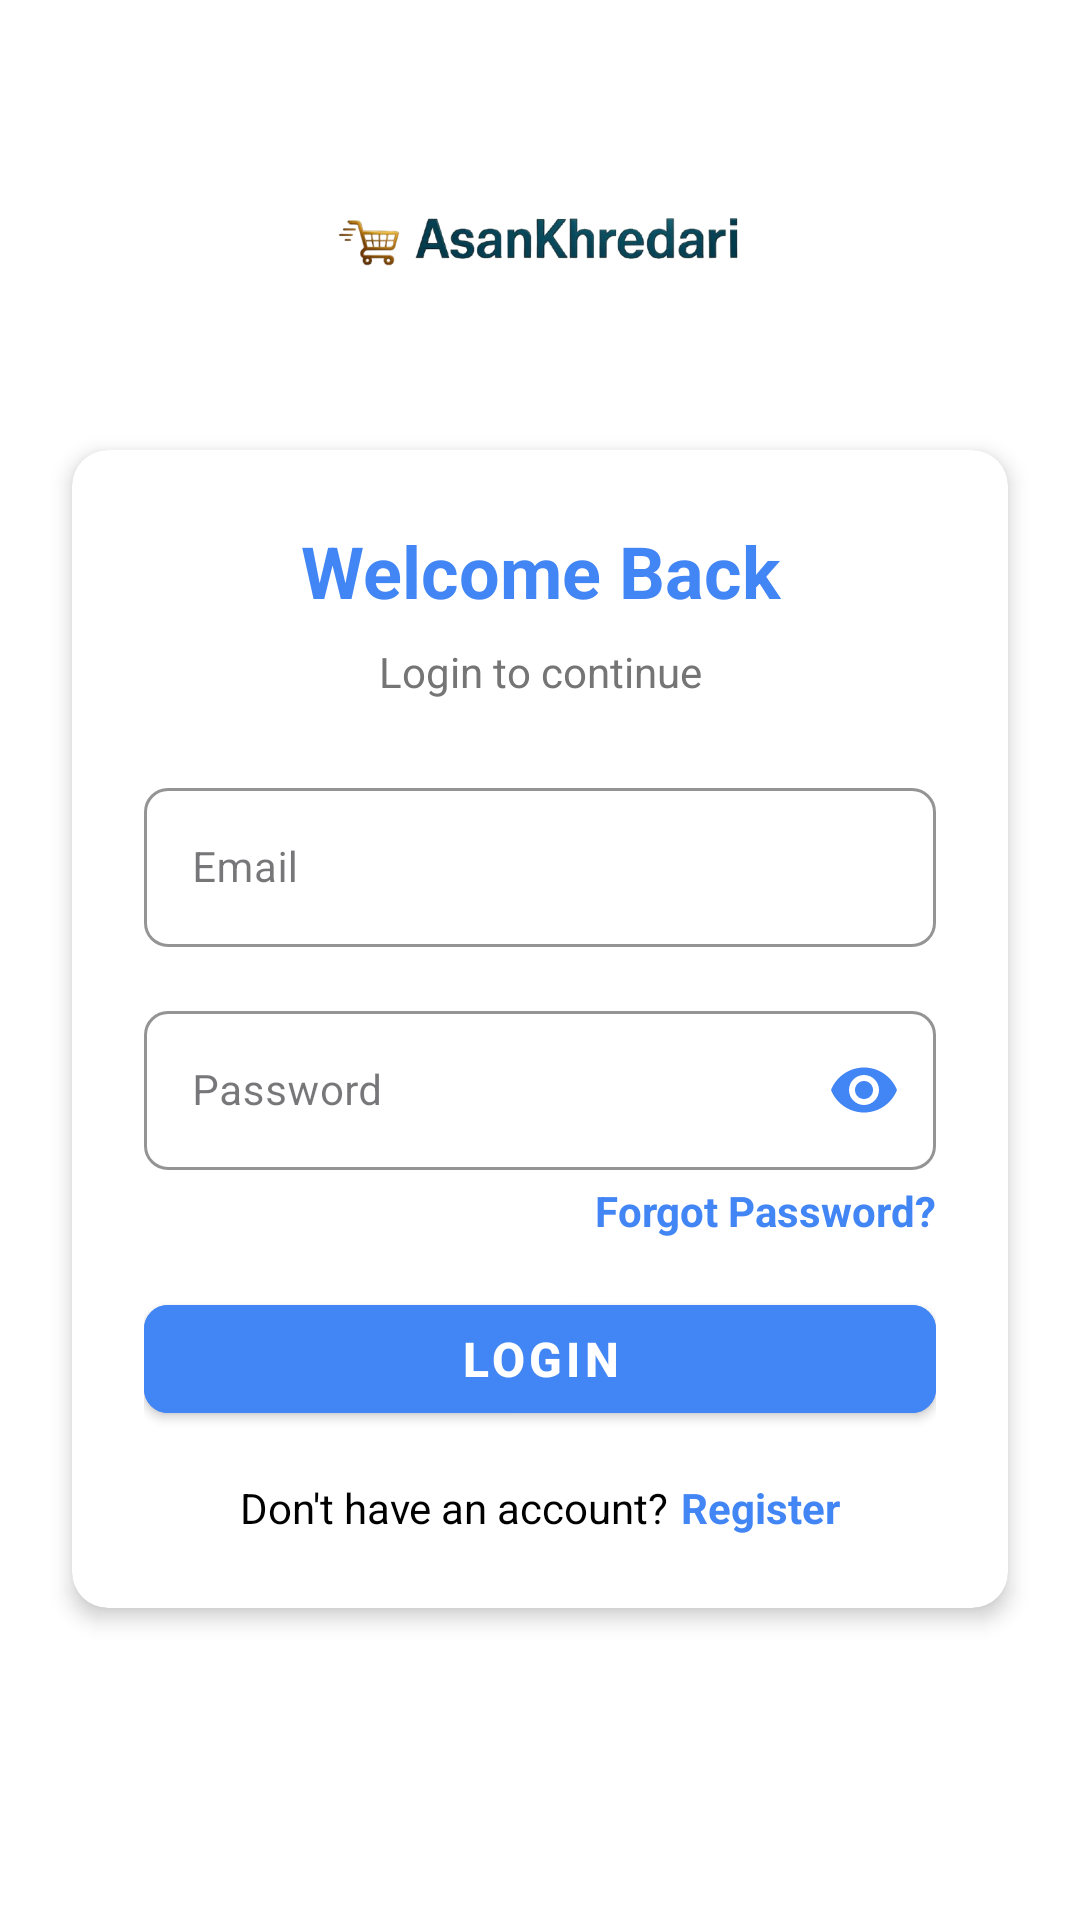

Android layout source for this screen:
<!-- AndroidManifest.xml: application theme Theme.AsanKhredari -->
<!-- res/layout/fragment_log_in.xml -->
<?xml version="1.0" encoding="utf-8"?>
<RelativeLayout xmlns:android="http://schemas.android.com/apk/res/android"
    xmlns:app="http://schemas.android.com/apk/res-auto"
    xmlns:tools="http://schemas.android.com/tools"
    android:layout_width="match_parent"
    android:layout_height="match_parent"
    android:background="@android:color/white"
    tools:context=".Fragments.LogIn">

    
    <ImageView
        android:id="@+id/logo"
        android:layout_width="150dp"
        android:layout_height="100dp"
        android:layout_centerHorizontal="true"
        android:layout_marginTop="30dp"
        android:contentDescription="App Logo"
        android:src="@drawable/logo" />

    
    <androidx.cardview.widget.CardView
        android:layout_width="match_parent"
        android:layout_height="wrap_content"
        android:layout_below="@id/logo"
        android:layout_marginLeft="24dp"
        android:layout_marginTop="20dp"
        android:layout_marginRight="24dp"
        android:layout_marginBottom="20dp"
        app:cardBackgroundColor="@android:color/white"
        app:cardCornerRadius="12dp"
        app:cardElevation="4dp">

        <ScrollView
            android:layout_width="match_parent"
            android:layout_height="match_parent">

            <LinearLayout
                android:layout_width="match_parent"
                android:layout_height="wrap_content"
                android:orientation="vertical"
                android:padding="24dp">

                
                <TextView
                    android:id="@+id/logInTitle"
                    android:layout_width="match_parent"
                    android:layout_height="wrap_content"
                    android:layout_marginBottom="8dp"
                    android:gravity="center"
                    android:text="Welcome Back"
                    android:textColor="@color/primaryDark"
                    android:textSize="24sp"
                    android:textStyle="bold" />

                
                <TextView
                    android:layout_width="match_parent"
                    android:layout_height="wrap_content"
                    android:layout_marginBottom="24dp"
                    android:gravity="center"
                    android:text="Login to continue"
                    android:textColor="#757575"
                    android:textSize="14sp" />

                
                <com.google.android.material.textfield.TextInputLayout
                    style="@style/Widget.MaterialComponents.TextInputLayout.OutlinedBox"
                    android:layout_width="match_parent"
                    android:layout_height="wrap_content"
                    android:layout_marginBottom="16dp"
                    android:hint="Email"
                    app:boxCornerRadiusBottomEnd="8dp"
                    app:boxCornerRadiusBottomStart="8dp"
                    app:boxCornerRadiusTopEnd="8dp"
                    app:boxCornerRadiusTopStart="8dp"
                    app:boxStrokeColor="@color/primaryDark"
                    app:hintTextColor="@color/primaryDark">

                    <com.google.android.material.textfield.TextInputEditText
                        android:id="@+id/logInEmail"
                        android:layout_width="match_parent"
                        android:layout_height="wrap_content"
                        android:inputType="textEmailAddress"
                        android:textColor="@android:color/black"
                        android:textSize="14sp" />
                </com.google.android.material.textfield.TextInputLayout>

                
                <com.google.android.material.textfield.TextInputLayout
                    style="@style/Widget.MaterialComponents.TextInputLayout.OutlinedBox"
                    android:layout_width="match_parent"
                    android:layout_height="wrap_content"
                    android:layout_marginBottom="4dp"
                    android:hint="Password"
                    app:boxCornerRadiusBottomEnd="8dp"
                    app:boxCornerRadiusBottomStart="8dp"
                    app:boxCornerRadiusTopEnd="8dp"
                    app:boxCornerRadiusTopStart="8dp"
                    app:boxStrokeColor="@color/primaryDark"
                    app:endIconMode="password_toggle"
                    app:endIconTint="@color/primaryDark"
                    app:hintTextColor="@color/primaryDark">

                    <com.google.android.material.textfield.TextInputEditText
                        android:id="@+id/logInPassword"
                        android:layout_width="match_parent"
                        android:layout_height="wrap_content"
                        android:inputType="textPassword"
                        android:textColor="@android:color/black"
                        android:textSize="14sp" />
                </com.google.android.material.textfield.TextInputLayout>

                
                <TextView
                    android:id="@+id/forgotPassword"
                    android:layout_width="wrap_content"
                    android:layout_height="wrap_content"
                    android:layout_gravity="end"
                    android:layout_marginBottom="16dp"
                    android:text="Forgot Password?"
                    android:textColor="@color/primaryDark"
                    android:textSize="14sp"
                    android:textStyle="bold" />

                
                <com.google.android.material.button.MaterialButton
                    android:id="@+id/logInBtnLogin"
                    style="@style/Widget.MaterialComponents.Button"
                    android:layout_width="match_parent"
                    android:layout_height="wrap_content"
                    android:backgroundTint="@color/primaryDark"
                    android:text="LOGIN"
                    android:textAllCaps="false"
                    android:textColor="@android:color/white"
                    android:textSize="16sp"
                    android:textStyle="bold"
                    app:cornerRadius="8dp"
                    app:icon="@drawable/baseline_login_24"
                    app:iconGravity="textStart"
                    app:iconPadding="8dp"
                    app:iconTint="@android:color/white" />

                
                <LinearLayout
                    android:layout_width="wrap_content"
                    android:layout_height="wrap_content"
                    android:layout_gravity="center_horizontal"
                    android:layout_marginTop="16dp"
                    android:orientation="horizontal">

                    <TextView
                        android:layout_width="wrap_content"
                        android:layout_height="wrap_content"
                        android:text="Don't have an account?"
                        android:textColor="@android:color/black"
                        android:textSize="14sp" />

                    <TextView
                        android:id="@+id/logInSignUpLink"
                        android:layout_width="wrap_content"
                        android:layout_height="wrap_content"
                        android:layout_marginStart="4dp"
                        android:text="Register"
                        android:textColor="@color/primaryDark"
                        android:textSize="14sp"
                        android:textStyle="bold" />
                </LinearLayout>
            </LinearLayout>
        </ScrollView>
    </androidx.cardview.widget.CardView>
</RelativeLayout>
<!-- resources referenced by this layout -->
<resources>
  <color name="primaryDark">#4285F4</color>
  <!-- drawable logo: webp bitmap (drawable, 37936 bytes) -->
  <style name="Theme.AsanKhredari" parent="Base.Theme.AsanKhredari" />
  <style name="Base.Theme.AsanKhredari" parent="Theme.Material3.DayNight.NoActionBar">
          
          
      </style>
</resources>
